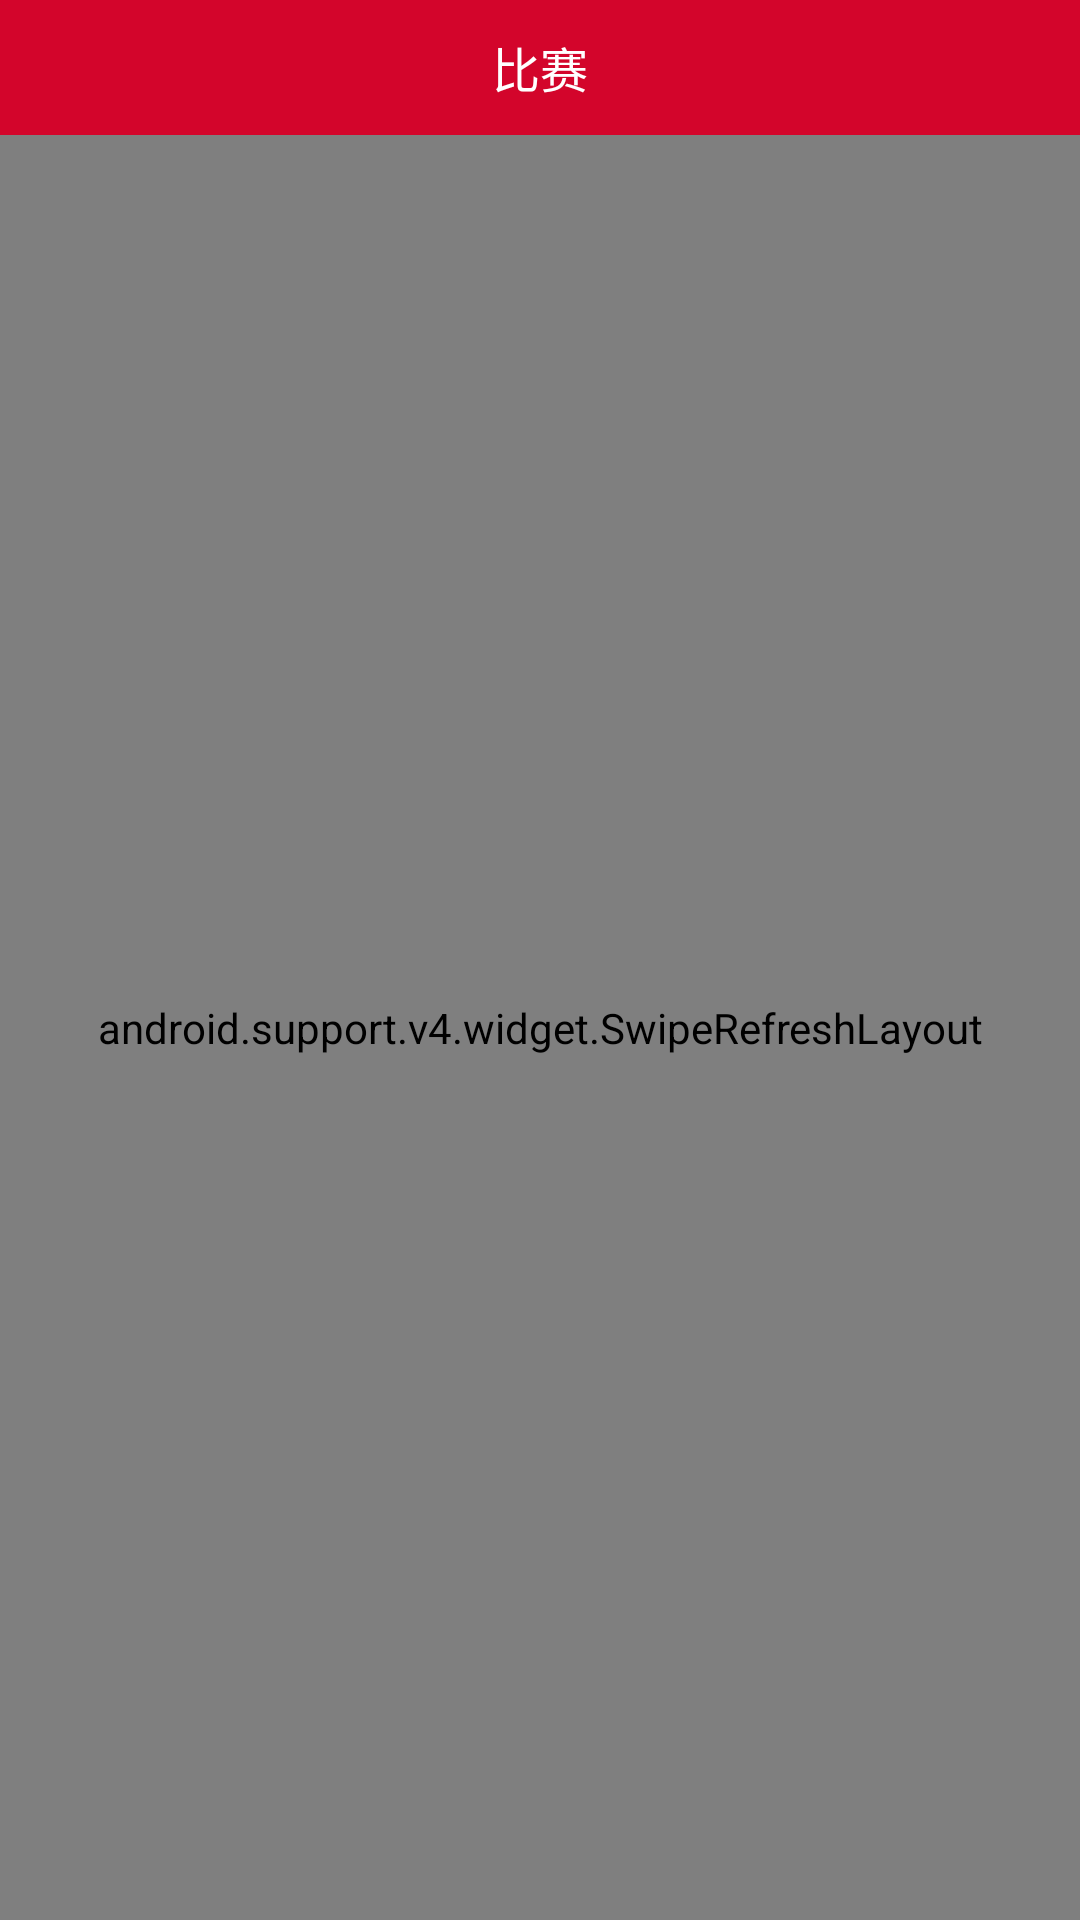

Here is an Android app screen rendered from its layout file. Give the layout XML and the strings, colors and styles it references.
<!-- AndroidManifest.xml: application theme AppTheme -->
<!-- res/layout/show_detail.xml -->
<?xml version="1.0" encoding="utf-8"?>

<LinearLayout xmlns:android="http://schemas.android.com/apk/res/android"
    android:layout_width="match_parent"
    android:layout_height="match_parent"
    android:orientation="vertical" >
<LinearLayout
        android:layout_width="wrap_content"
        android:layout_height="wrap_content"
        android:orientation="vertical"
        >
        <include
        layout="@layout/top_menu" 
        android:layout_width="match_parent"
        android:layout_height="wrap_content"
        />
    </LinearLayout>
<android.support.v4.widget.SwipeRefreshLayout 
    android:id="@+id/match_reommend_report_swipe_refresh_layout"
    android:layout_width="match_parent"
    android:layout_height="match_parent"
    android:orientation="vertical">
    <WebView
        android:layout_width="match_parent"
        android:layout_height="match_parent"
        android:id="@+id/web_view_match_recommend_report"
        android:layout_gravity="center_horizontal" />
</android.support.v4.widget.SwipeRefreshLayout>

</LinearLayout>
<!-- res/layout/top_menu.xml (included above) -->
<?xml version="1.0" encoding="utf-8"?>

<RelativeLayout xmlns:android="http://schemas.android.com/apk/res/android"
    android:layout_width="match_parent"
    android:layout_height="wrap_content"
     >
    <LinearLayout 
     	android:layout_height="45dp"
     	android:layout_width="match_parent"
     	android:orientation="vertical"
     	android:background="@color/title"
    	>
    <TextView
        android:id="@+id/tv_title"
        android:layout_width="match_parent"
        android:layout_height="match_parent"
        android:layout_gravity="center"
        android:text="比赛"
        android:textColor="@color/white"
        android:textSize="16sp"
        android:gravity="center"
        />
</LinearLayout>
</RelativeLayout>
<!-- resources referenced by this layout -->
<resources>
  <color name="title">#d3052b</color>
  <color name="white">#FFFFFF</color>
  <style name="AppTheme" parent="AppBaseTheme">
      </style>
  <style name="AppBaseTheme" parent="android:Theme.Light.NoTitleBar">
          
      </style>
</resources>
